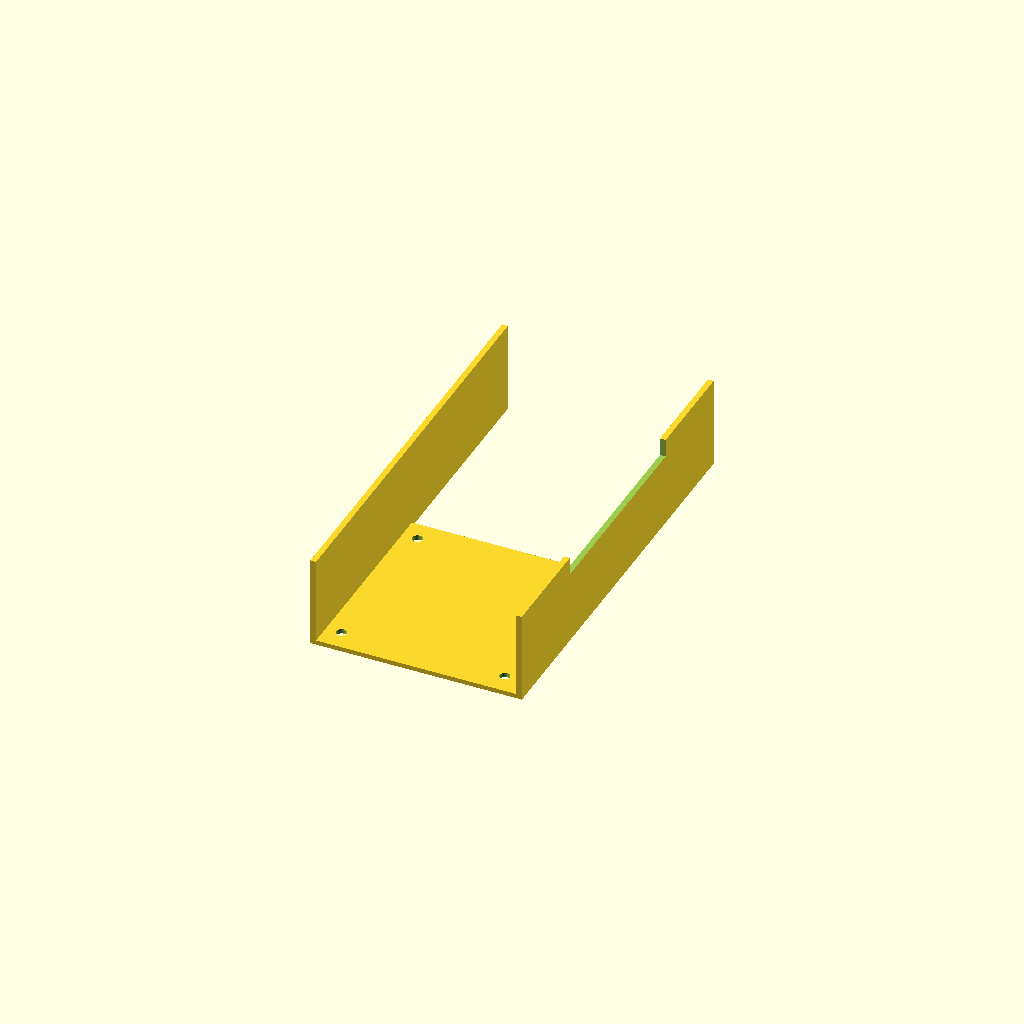
Cell 1: rendered with the file's own defaults.
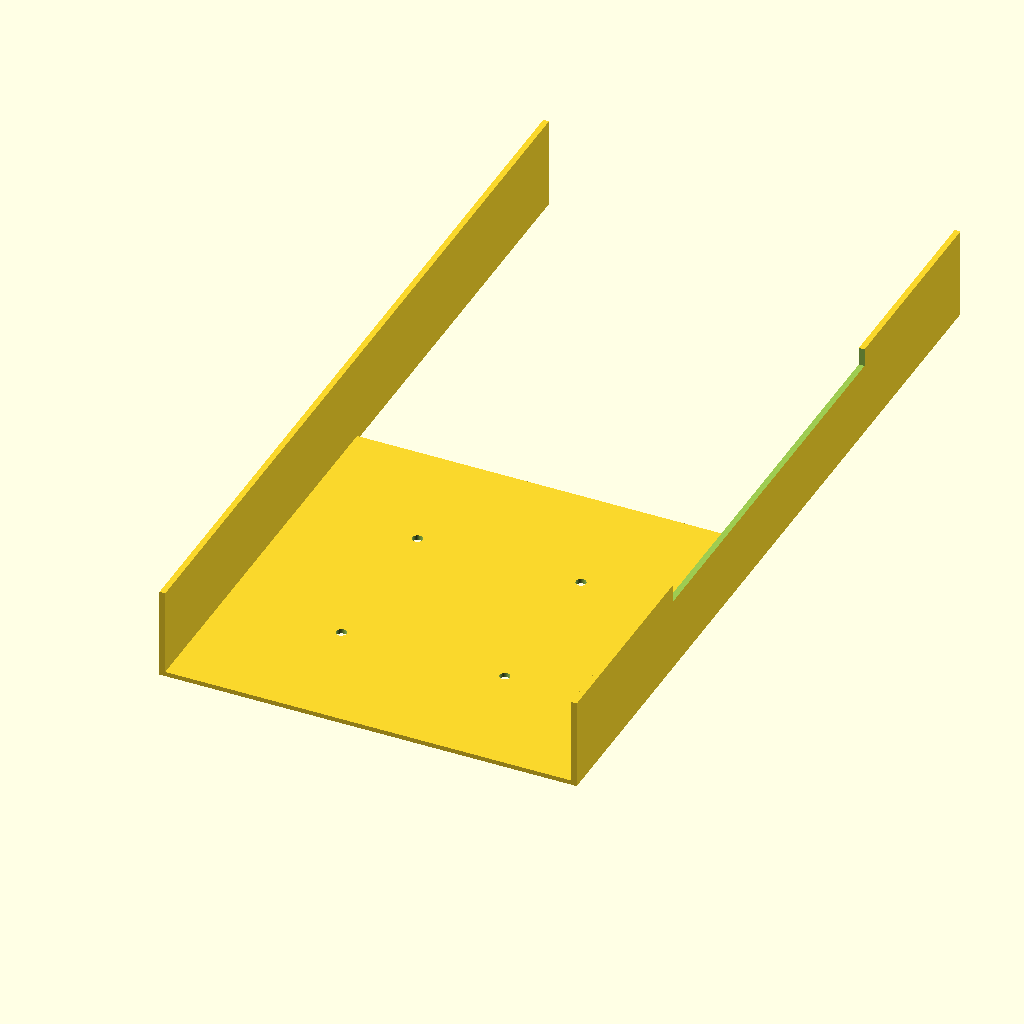
Cell 2: housing_outer = 180 (everything else at default).
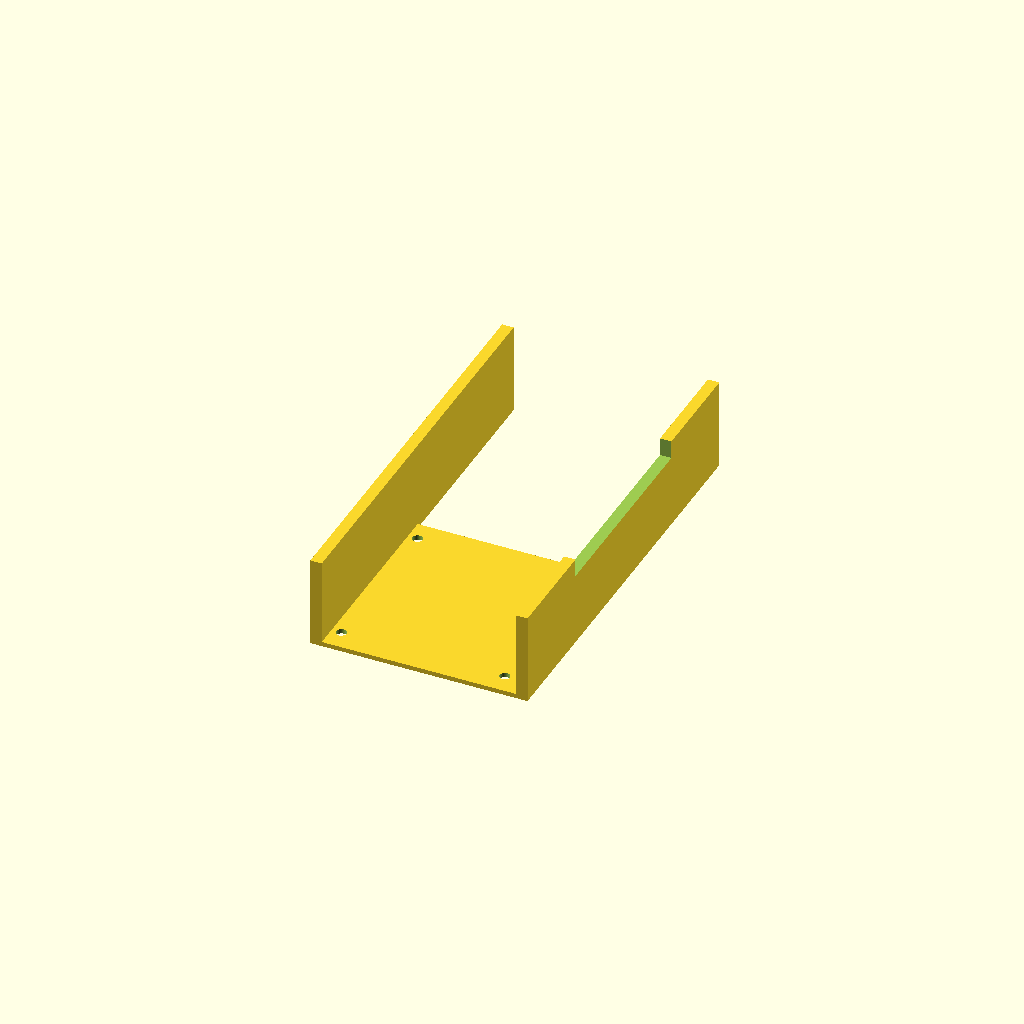
Cell 3 — wall_thick set to 5, the other parameters unchanged.
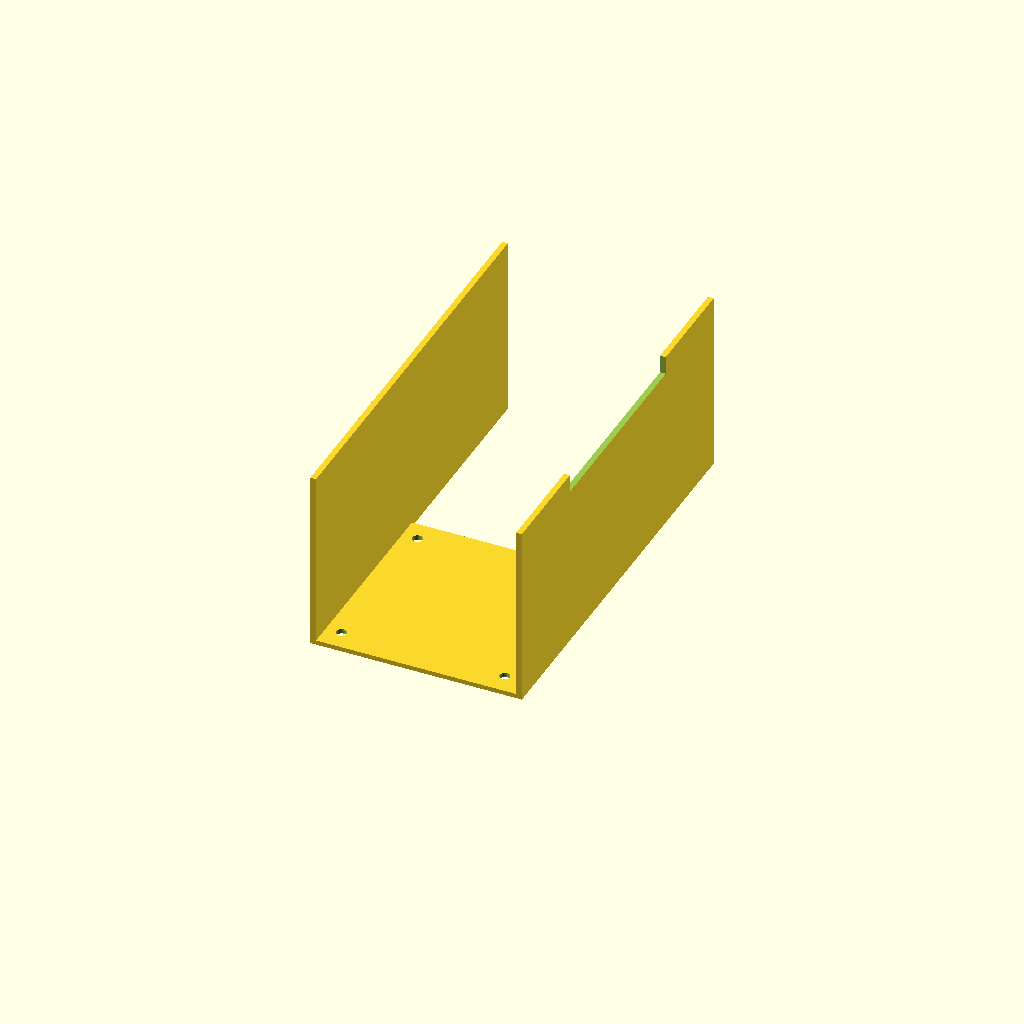
Cell 4: total_h = 80 (everything else at default).
One fixed orthographic camera (rotation 55°, 0°, 25°; colour scheme Cornfield) for every cell.
Source of the model, bench/results/gpu-v3-g6/code/scadcoder-v3/stirrer_fan_housing_s0_a2.scad:
// Housing for a DIY magnetic stirrer built from an 80 mm PC case fan
// Printed upside down: top plate on the bed, box open at the top.

$fn = 64;

// ---- Dimensions (mm) ----
housing_outer  = 90;    // housing outer size (X x Y)
top_thick      = 2;     // top plate thickness (z = 0 to 2)
wall_thick     = 2.5;   // wall thickness
total_h       = 40;     // overall height (top of walls)
cable_h       = 8;     // cable notch depth from open edge (z = 32 to 40)
screw_pitch   = 71.5;   // square pitch for M4 screw holes
screw_d       = 4.5;    // M4 screw hole diameter

eps           = 0.5;   // cutter overshoot past faces

difference() {
    union() {
        // Top plate
        translate([-housing_outer/2, -housing_outer/2, 0])
            cube([housing_outer, housing_outer, top_thick]);
        // Four walls
        for (x = [-1, 1])
            for (y = [-1, 1])
                translate([x * housing_outer/2, y * housing_outer/2, 0])
                    cube([wall_thick, housing_outer, total_h]);
    }

    // M4 screw holes through top plate, centred on plate
    for (x = [-screw_pitch/2, screw_pitch/2])
        for (y = [-screw_pitch/2, screw_pitch/2])
            translate([x, y, -eps])
                cylinder(d = screw_d, h = top_thick + 2*eps);

    // Cable notch in one wall, centred along the wall
    translate([housing_outer/2 - 6, 0, total_h - cable_h])
        cube([12, housing_outer, cable_h + eps]);
}
Parameter table extracted from the source (name, type, default, range or options):
housing_outer: number, default 90
top_thick: number, default 2
wall_thick: number, default 2.5
total_h: number, default 40
cable_h: number, default 8
screw_pitch: number, default 71.5
screw_d: number, default 4.5
eps: number, default 0.5
